Run: headless pygame with SDL's dummy video driver; simulated clock (each Clock.tick advances the game by its frame time, no real sleeping); random seed 0; keys injected as events and as key.get_pressed() state; no mouse input.
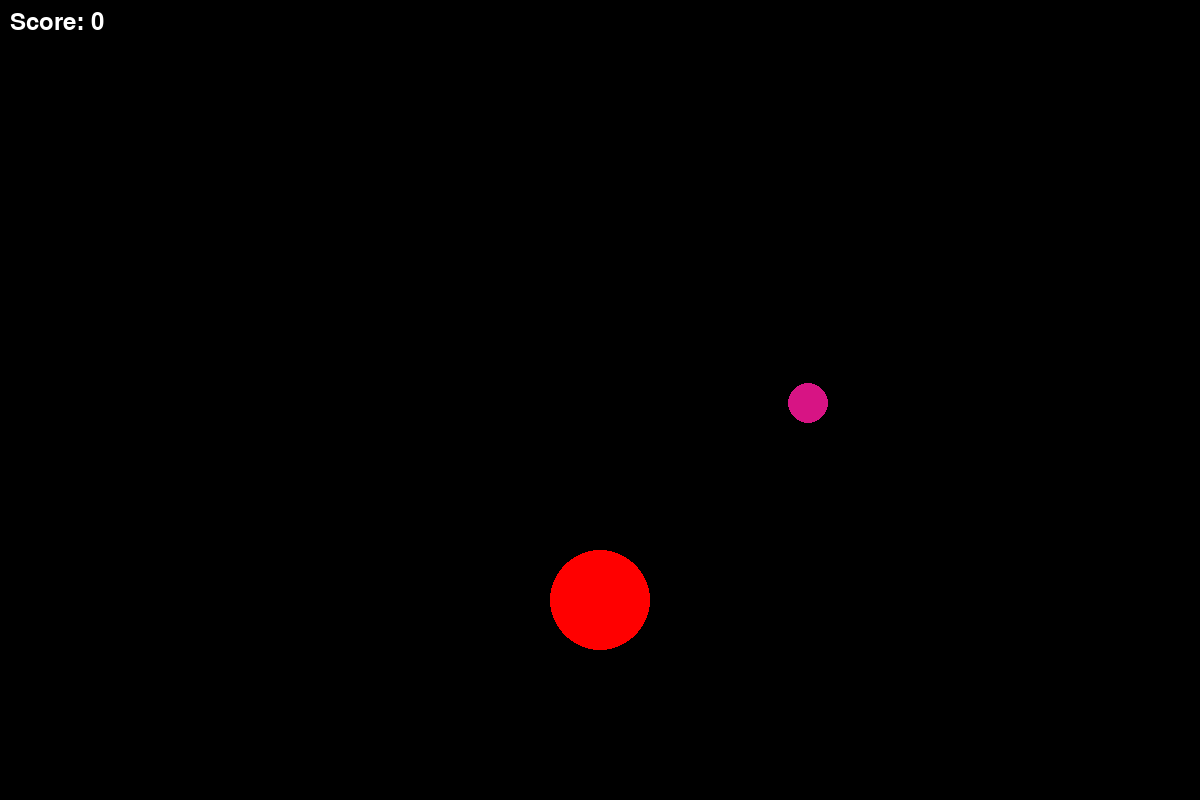
Frame 1 of 4 · flips 1–60 · no input
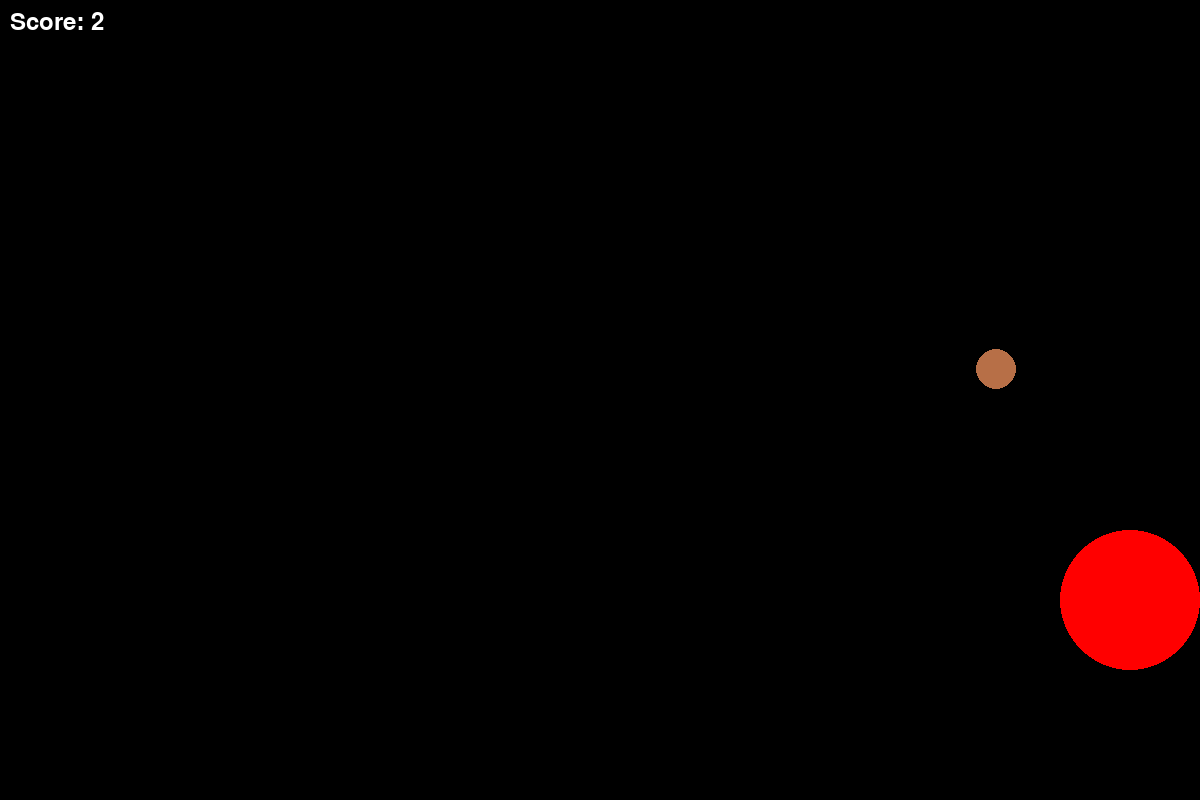
Frame 2 of 4 · flips 61–180 · tapped SPACE, RETURN · held RIGHT (→), D
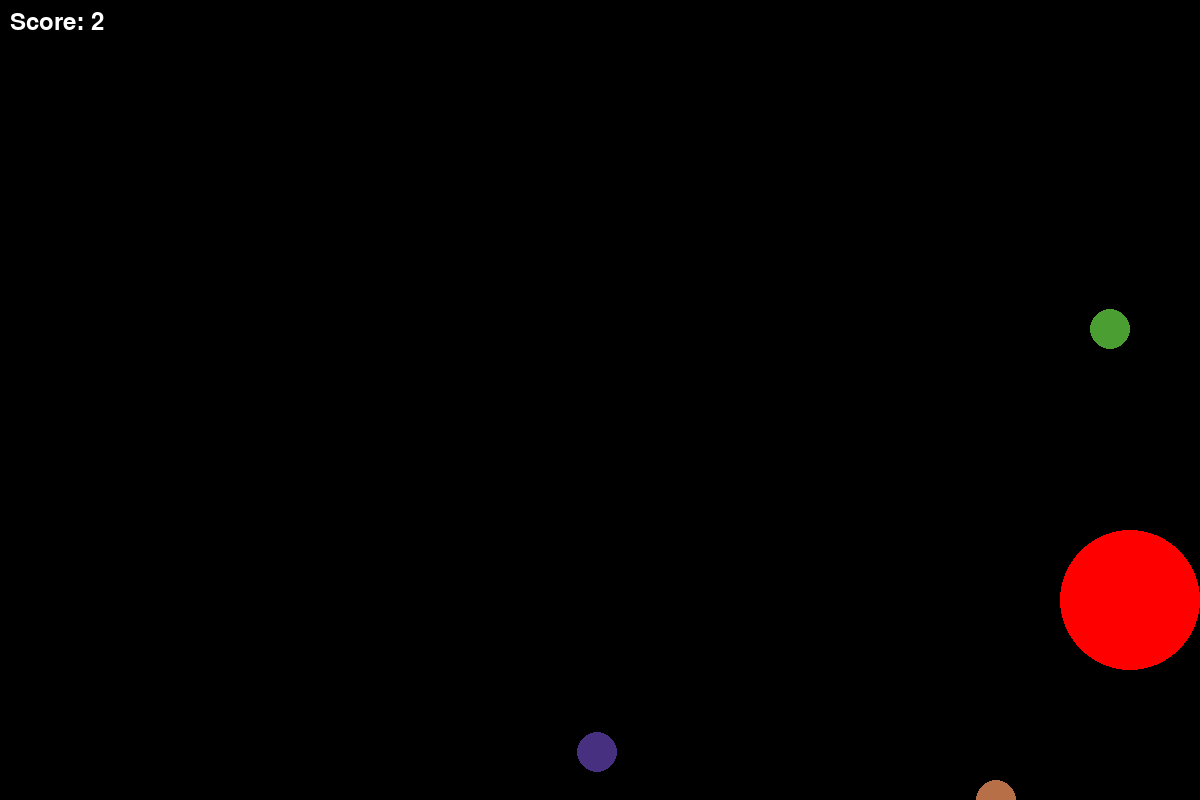
Frame 3 of 4 · flips 181–300 · held DOWN (↓), S
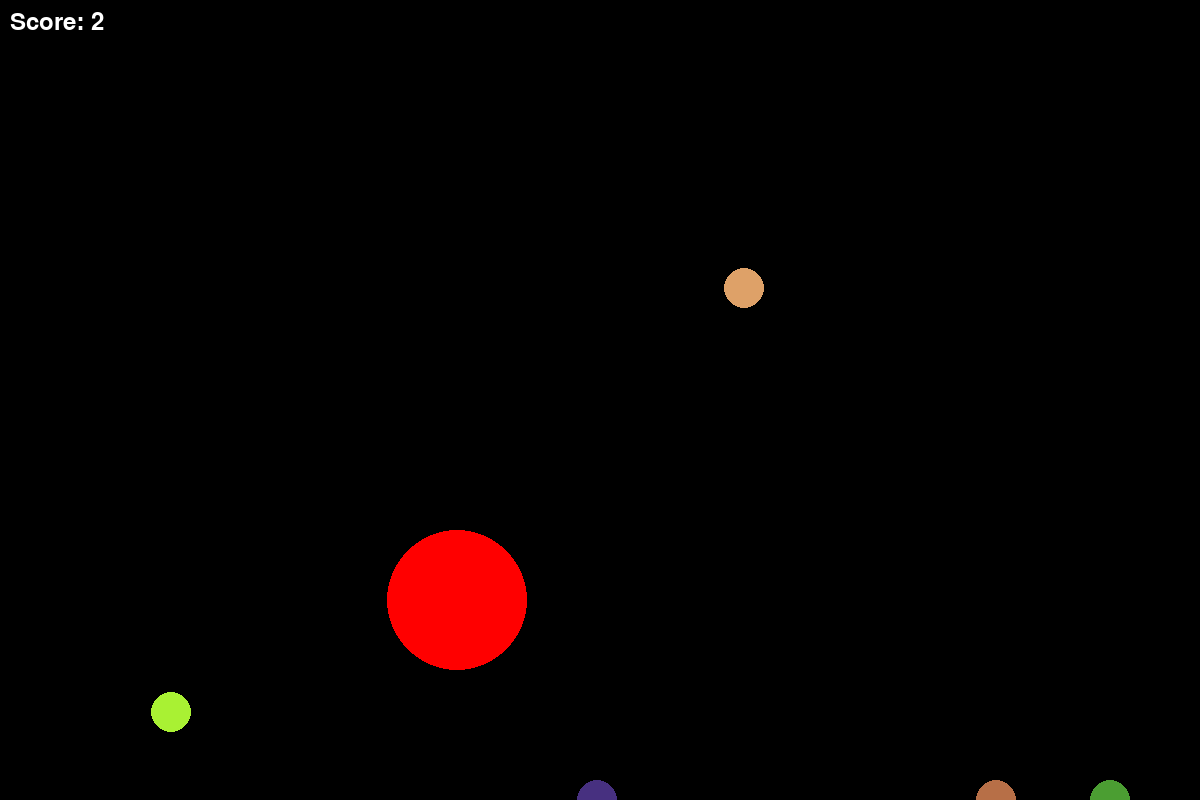
Frame 4 of 4 · flips 301–420 · held LEFT (←), A, UP (↑), W

The pygame program that drew these frames:

import pygame as pg
import random

class Player(pg.sprite.Sprite):
    def __init__(self, x,):
        super().__init__()
        self.x = x
        self.radius = 50
        self.rect = pg.Rect(self.x - self.radius, 600 - self.radius, self.radius * 2, self.radius * 2)

    def move(self, dx, rad):
        self.radius = rad  # Update radius for collision detection
        self.x += dx
        self.x = max(rad, min(self.x, 1200 - rad))
        self.rect = pg.Rect(self.x - rad, 600 - rad, rad * 2, rad * 2)
        self.rect.center = (int(self.x), 600)
        return self.x
    
    def draw(self, screen, rad):
        pg.draw.circle(screen, (255, 0, 0), (int(self.x), 600), rad)

class fallingObject(pg.sprite.Sprite):
    def __init__(self, y):
        super().__init__()
        self.x = random.randint(20, 1180)
        self.colour = ((random.randint(0, 255)), (random.randint(0, 255)), (random.randint(0, 255)))
        self.speed = 420
        self.y = y
        self.radius = 20
        self.rect = pg.Rect(self.x - 20, self.y - 20, 40, 40)  # For collision detection
    
    def update(self, dt):
        self.y += self.speed * dt
        self.y = max(0, min(self.y, 800))
        self.rect.center = (int(self.x), int(self.y))
    
    def draw(self, screen):
        pg.draw.circle(screen, (self.colour), (int(self.x), int(self.y)), 20)

def printScore(score, screen):
    font = pg.font.Font(None, 36)
    text = font.render(f"Score: {score}", True, (255, 255, 255))
    screen.blit(text, (10, 10))

def main():   
    pg.init()
    screen = pg.display.set_mode((1200, 800))
    clock = pg.time.Clock()
    spawn_interval = 1000
    last_spawn_time = pg.time.get_ticks()
    max_objects = 15
    size = 50
    score = 0
    speed = 350          
    modify_size = True
    ball = Player(600)   
    fallingBoi = fallingObject(0)
    falling_group = pg.sprite.Group()
    falling_group.add(fallingBoi)
    running = True
    while running:
        dt = clock.tick(60) / 1000   # seconds since last frame

        for event in pg.event.get():
            if event.type == pg.QUIT:
                running = False

        keys = pg.key.get_pressed()
        direction = keys[pg.K_d] - keys[pg.K_a]
        ball.move(direction * speed * dt, size)
        
        current_time = pg.time.get_ticks()
        if current_time - last_spawn_time > spawn_interval and len(falling_group) < max_objects:
            falling_group.add(fallingObject(0))
            last_spawn_time = current_time

        collided_objects = pg.sprite.spritecollide(ball, falling_group, dokill=True)
        for obj in collided_objects:
            obj.kill()
            if size < 170 and modify_size == True:
                size += 10
            else:
                if size >= 80:
                    size -= 10
                speed += 10
                modify_size = False
            if speed > 800:
                ball.kill()
            
            score += 1
            print(f"Score: {score}")

        # Update all falling objects
        falling_group.update(dt)

        # Drawing
        screen.fill((0, 0, 0))           # clear screen FIRST
        ball.draw(screen, size)
        for i in falling_group:
            i.draw(screen)

        printScore(score, screen)
        pg.display.flip()
main()
